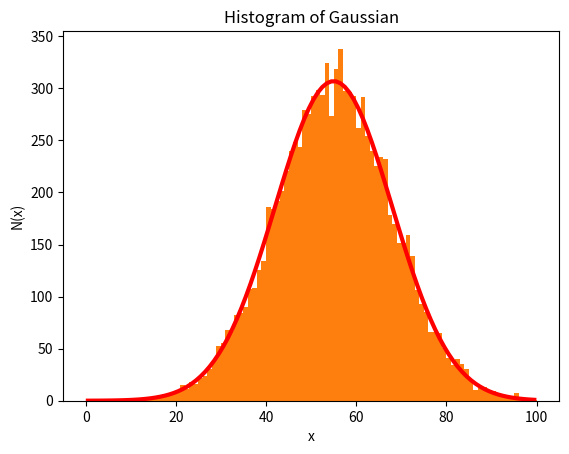

The matplotlib source for this figure:
#!/usr/bin/env python
# coding: utf-8

# In[14]:


#Mackenzie Brown
#Homework 4 
#9/16/2026


# In[15]:


#imports
import numpy as np
import matplotlib.pyplot as plt


# In[17]:


print("Problem 2")

#2a draw random sample of N from gauss dist with given N, sigma, and mu
N = 10000 # number of observations
sigma = 13 # standard deviation
mu = 55 # mean
s = np.random.normal(mu, sigma, N) #draws samples from normal gaussian distribution


# In[18]:


#2b plot histogram of sample (bins 0-100), width 1, save png

plt.hist(s, bins = range(0,101)) #plot of given N, mu, and sigma values
# sets bin numbers 0-100 width of 1
plt.title("Gaussian Distribution Histogram")
plt.ylabel("N(x)")
plt.xlabel("x")
plt.savefig('hw4_kenzb4_graph1.png') #save as png

 


# In[19]:


#2c overplot gaussian distribution

bins = np.arange(0.5, 100, 1) # redefine bins so they approx in center of bin
gaus_eq = 1/(sigma * np.sqrt(2 * np.pi)) * np.exp(-(bins - mu)**2 / (2 * sigma**2))
# gaussian function with my variables 
plt.hist(s, bins = range(0,101)) #regular plot 
plt.plot(bins, N * gaus_eq, color = 'r', linewidth = 3) # plot line, account for larger sample
# multiply function by large N
plt.title("Histogram of Gaussian")
plt.ylabel("N(x)")
plt.xlabel("x")
plt.savefig('hw4_kenzb4_graph2.png') #save another png for this graph


# In[ ]:





# In[ ]:
